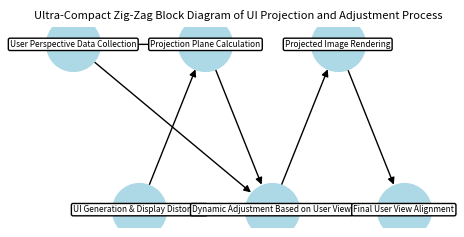

Write Python code to recreate this figure.
import matplotlib.pyplot as plt
import networkx as nx

# Create a directed graph
G = nx.DiGraph()

# Define nodes with labels
nodes = {
    "User Perspective Data": "User Perspective Data Collection",
    "UI Generation": "UI Generation & Display Distortion",
    "Projection Plane": "Projection Plane Calculation",
    "Dynamic Adjustment": "Dynamic Adjustment Based on User View",
    "Projected Image": "Projected Image Rendering",
    "Final Alignment": "Final User View Alignment",
}

# Define edges
edges = [
    ("User Perspective Data", "Projection Plane"),
    ("User Perspective Data", "Dynamic Adjustment"),
    ("UI Generation", "Projection Plane"),
    ("Projection Plane", "Dynamic Adjustment"),
    ("Dynamic Adjustment", "Projected Image"),
    ("Projected Image", "Final Alignment"),
]

# Add nodes and edges to the graph
for key, label in nodes.items():
    G.add_node(key, label=label)

G.add_edges_from(edges)

# Ultra-compact zigzag layout
zigzag_pos = {
    "User Perspective Data": (-1, 0.5),
    "UI Generation": (-0.5, -0.5),
    "Projection Plane": (0, 0.5),
    "Dynamic Adjustment": (0.5, -0.5),
    "Projected Image": (1, 0.5),
    "Final Alignment": (1.5, -0.5),
}

# Create figure with a small aspect ratio
plt.figure(figsize=(4, 2))

# Draw graph with compact zigzag layout
nx.draw(G, zigzag_pos, with_labels=False, node_size=1500, node_color="lightblue", edge_color="black", font_size=6)

# Add labels with compact spacing
for node, (x, y) in zigzag_pos.items():
    plt.text(x, y, nodes[node], fontsize=6, ha='center', va='center', bbox=dict(facecolor='white', edgecolor='black', boxstyle='round,pad=0.2'))

# Show final ultra-compact diagram
plt.title("Ultra-Compact Zig-Zag Block Diagram of UI Projection and Adjustment Process", fontsize=8)
plt.show()
